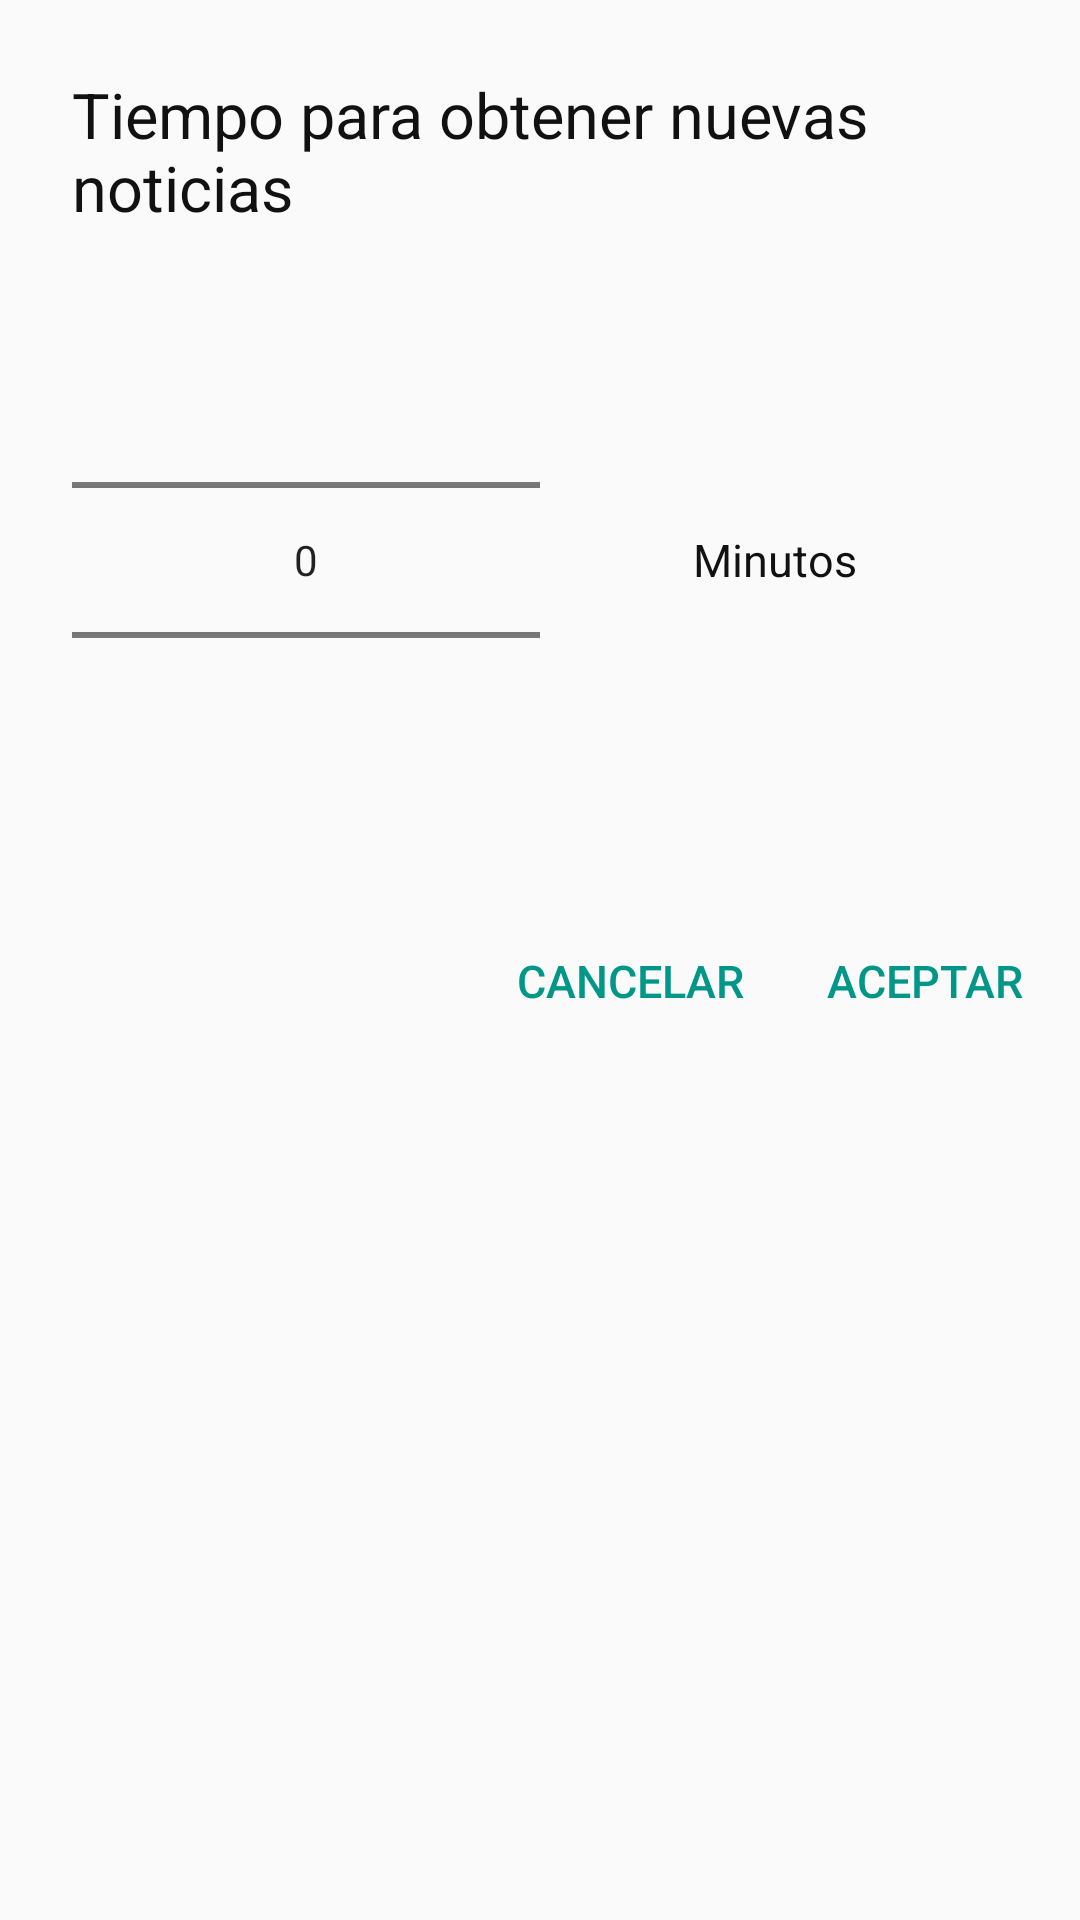

Reconstruct the res/layout file that produces this screen, plus the resources it refers to.
<!-- AndroidManifest.xml: application theme AppTheme -->
<!-- res/layout/fragment_number_picker.xml -->
<?xml version="1.0" encoding="utf-8"?>
<LinearLayout
    xmlns:android="http://schemas.android.com/apk/res/android"
    android:orientation="vertical"
    android:layout_width="match_parent"
    android:layout_height="wrap_content">

    <LinearLayout
        android:layout_width="match_parent"
        android:layout_height="wrap_content"
        android:padding="@dimen/dialog.area.contents.padding"
        android:orientation="vertical">

        <TextView
            android:layout_width="match_parent"
            android:layout_height="wrap_content"
            android:text="@string/settings.time.title"
            android:layout_marginBottom="@dimen/dialog.tittle.padding.bottom"
            android:textSize="@dimen/text.title"
            android:textColor="@color/black"/>
        <LinearLayout
            android:layout_width="match_parent"
            android:layout_height="wrap_content"
            android:orientation="horizontal"
            android:gravity="center"
            android:weightSum="1">
            <NumberPicker
                android:id="@+id/settings.fetch.number.picker"
                android:layout_width="0dp"
                android:layout_height="wrap_content"
                android:layout_weight="0.5"/>
            <TextView
                android:layout_width="0dp"
                android:layout_height="match_parent"
                android:layout_weight="0.5"
                android:text="Minutos"
                android:gravity="center"
                android:textSize="@dimen/text.body"
                android:textColor="@color/black"/>
        </LinearLayout>

    </LinearLayout>

    <LinearLayout
        android:layout_width="match_parent"
        android:layout_height="@dimen/dialog.area.buttons.height"
        android:padding="@dimen/dialog.area.buttons.padding"
        android:gravity="right">
        <Button
            android:id="@+id/settings.fetch.cancel"
            android:layout_width="wrap_content"
            android:layout_height="@dimen/button.height"
            android:text="Cancelar"
            android:layout_marginRight="@dimen/button.padding"
            android:padding="8dp"
            android:gravity="center"
            android:background="@null"
            android:textSize="@dimen/text.button"
            android:textColor="@color/teal"/>
        <Button
            android:id="@+id/settings.fetch.accept"
            android:layout_width="wrap_content"
            android:layout_height="@dimen/button.height"
            android:text="Aceptar"
            android:padding="@dimen/button.padding"
            android:gravity="center"
            android:background="@null"
            android:textSize="@dimen/text.button"
            android:textColor="@color/teal"/>
    </LinearLayout>

</LinearLayout>
<!-- resources referenced by this layout -->
<resources>
  <color name="black">#111111</color>
  <color name="teal">#009688</color>
  <dimen name="button.height">36dp</dimen>
  <dimen name="button.padding">8dp</dimen>
  <dimen name="dialog.area.buttons.height">52dp</dimen>
  <dimen name="dialog.area.buttons.padding">8dp</dimen>
  <dimen name="dialog.area.contents.padding">24dp</dimen>
  <dimen name="dialog.tittle.padding.bottom">20dp</dimen>
  <dimen name="text.body">15sp</dimen>
  <dimen name="text.button">15sp</dimen>
  <dimen name="text.title">21sp</dimen>
  <string name="settings.time.title">Tiempo para obtener nuevas noticias</string>
  <style name="AppTheme" parent="Theme.AppCompat.Light.NoActionBar">
  
      </style>
</resources>
